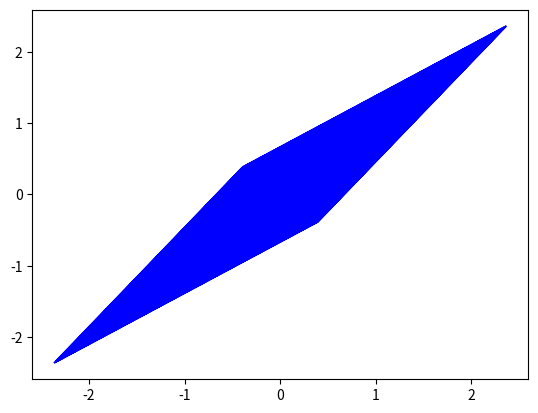

Source code (Python):
import numpy as np
from matplotlib import pyplot as plt
from matplotlib.animation import ArtistAnimation

fig, ax = plt.subplots()

arr = np.array([[1, 0.1], [0.1, 1]])
xy = []
step = 0.01
for i in np.arange(-1, 1 + step, step):
    for j in np.arange(-1, 1 + step, step):
        xy.append([i, j])

artists = []
for i in range(10):
    x = [i[0] for i in xy]
    y = [i[1] for i in xy]
    artists.append(ax.plot(x, y, "blue"))
    xy = [np.dot(arr, i) for i in xy]

anim = ArtistAnimation(fig, artists, interval=1000)
plt.show()
anim.save("output.gif", writer="pillow")
